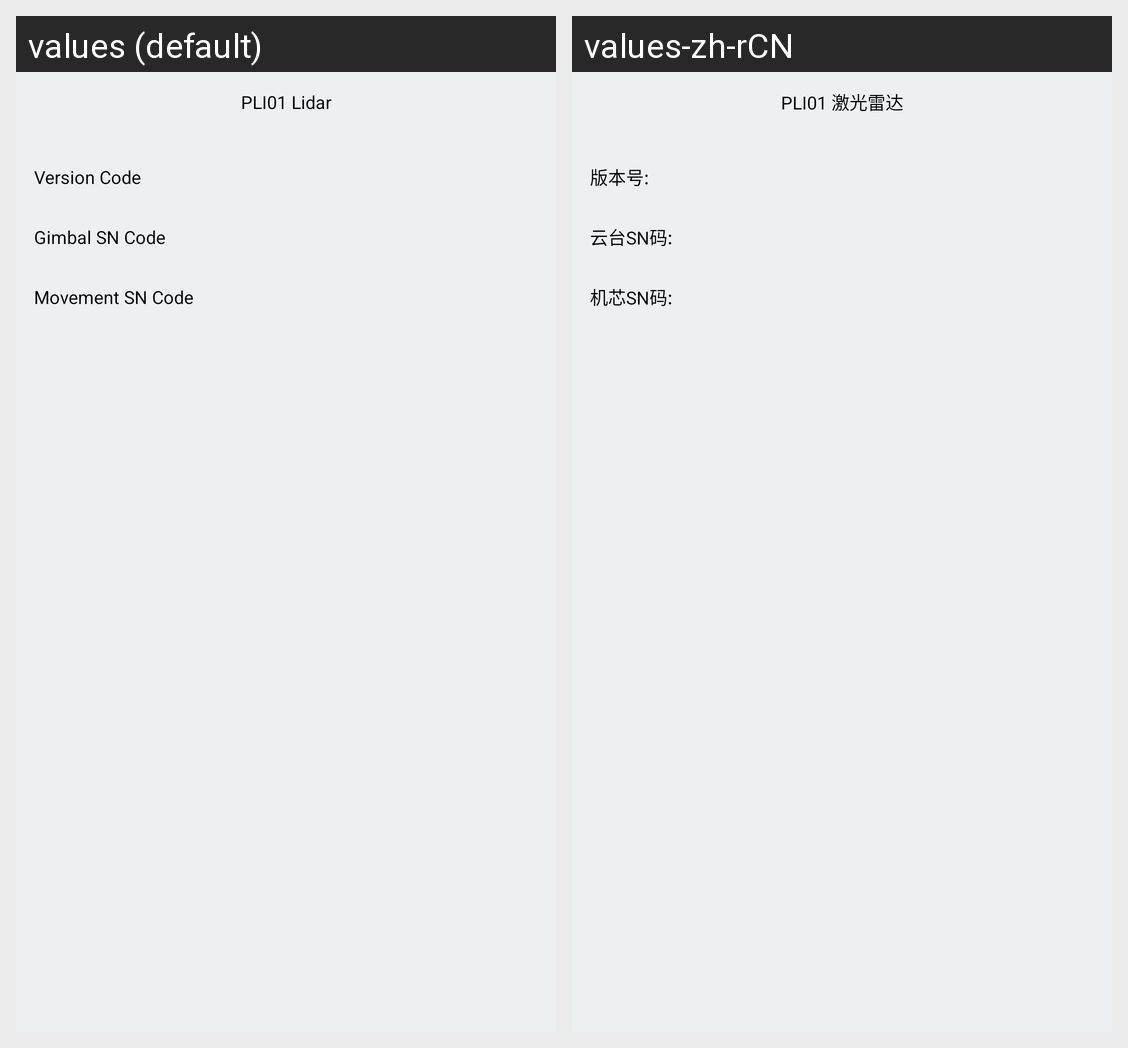

The Android screen above is rendered under two locales of the same app. Produce the string resources it draws, with the default and per-locale values.
Android screen res/layout/fragment_setting_lidar.xml rendered under 2 locales, left to right: values (default), values-zh-rCN. Device: Nexus 5 (rendered at 1080×1920; each locale shown at half size, 540×960, under a caption strip naming it); theme AppTheme.
Strings drawn on this screen, with the default value and each locale's value (text and hints the layout hard-codes, and strings that could not be matched under every locale, appear in the picture but are not listed):

string_lidar
  values: PLI01 Lidar
  values-zh-rCN: PLI01 激光雷达

string_version
  values: Version Code
  values-zh-rCN: 版本号:

string_gimbal_sn_title
  values: Gimbal SN Code
  values-zh-rCN: 云台SN码:

string_real_sn_title
  values: Movement SN Code
  values-zh-rCN: 机芯SN码:
